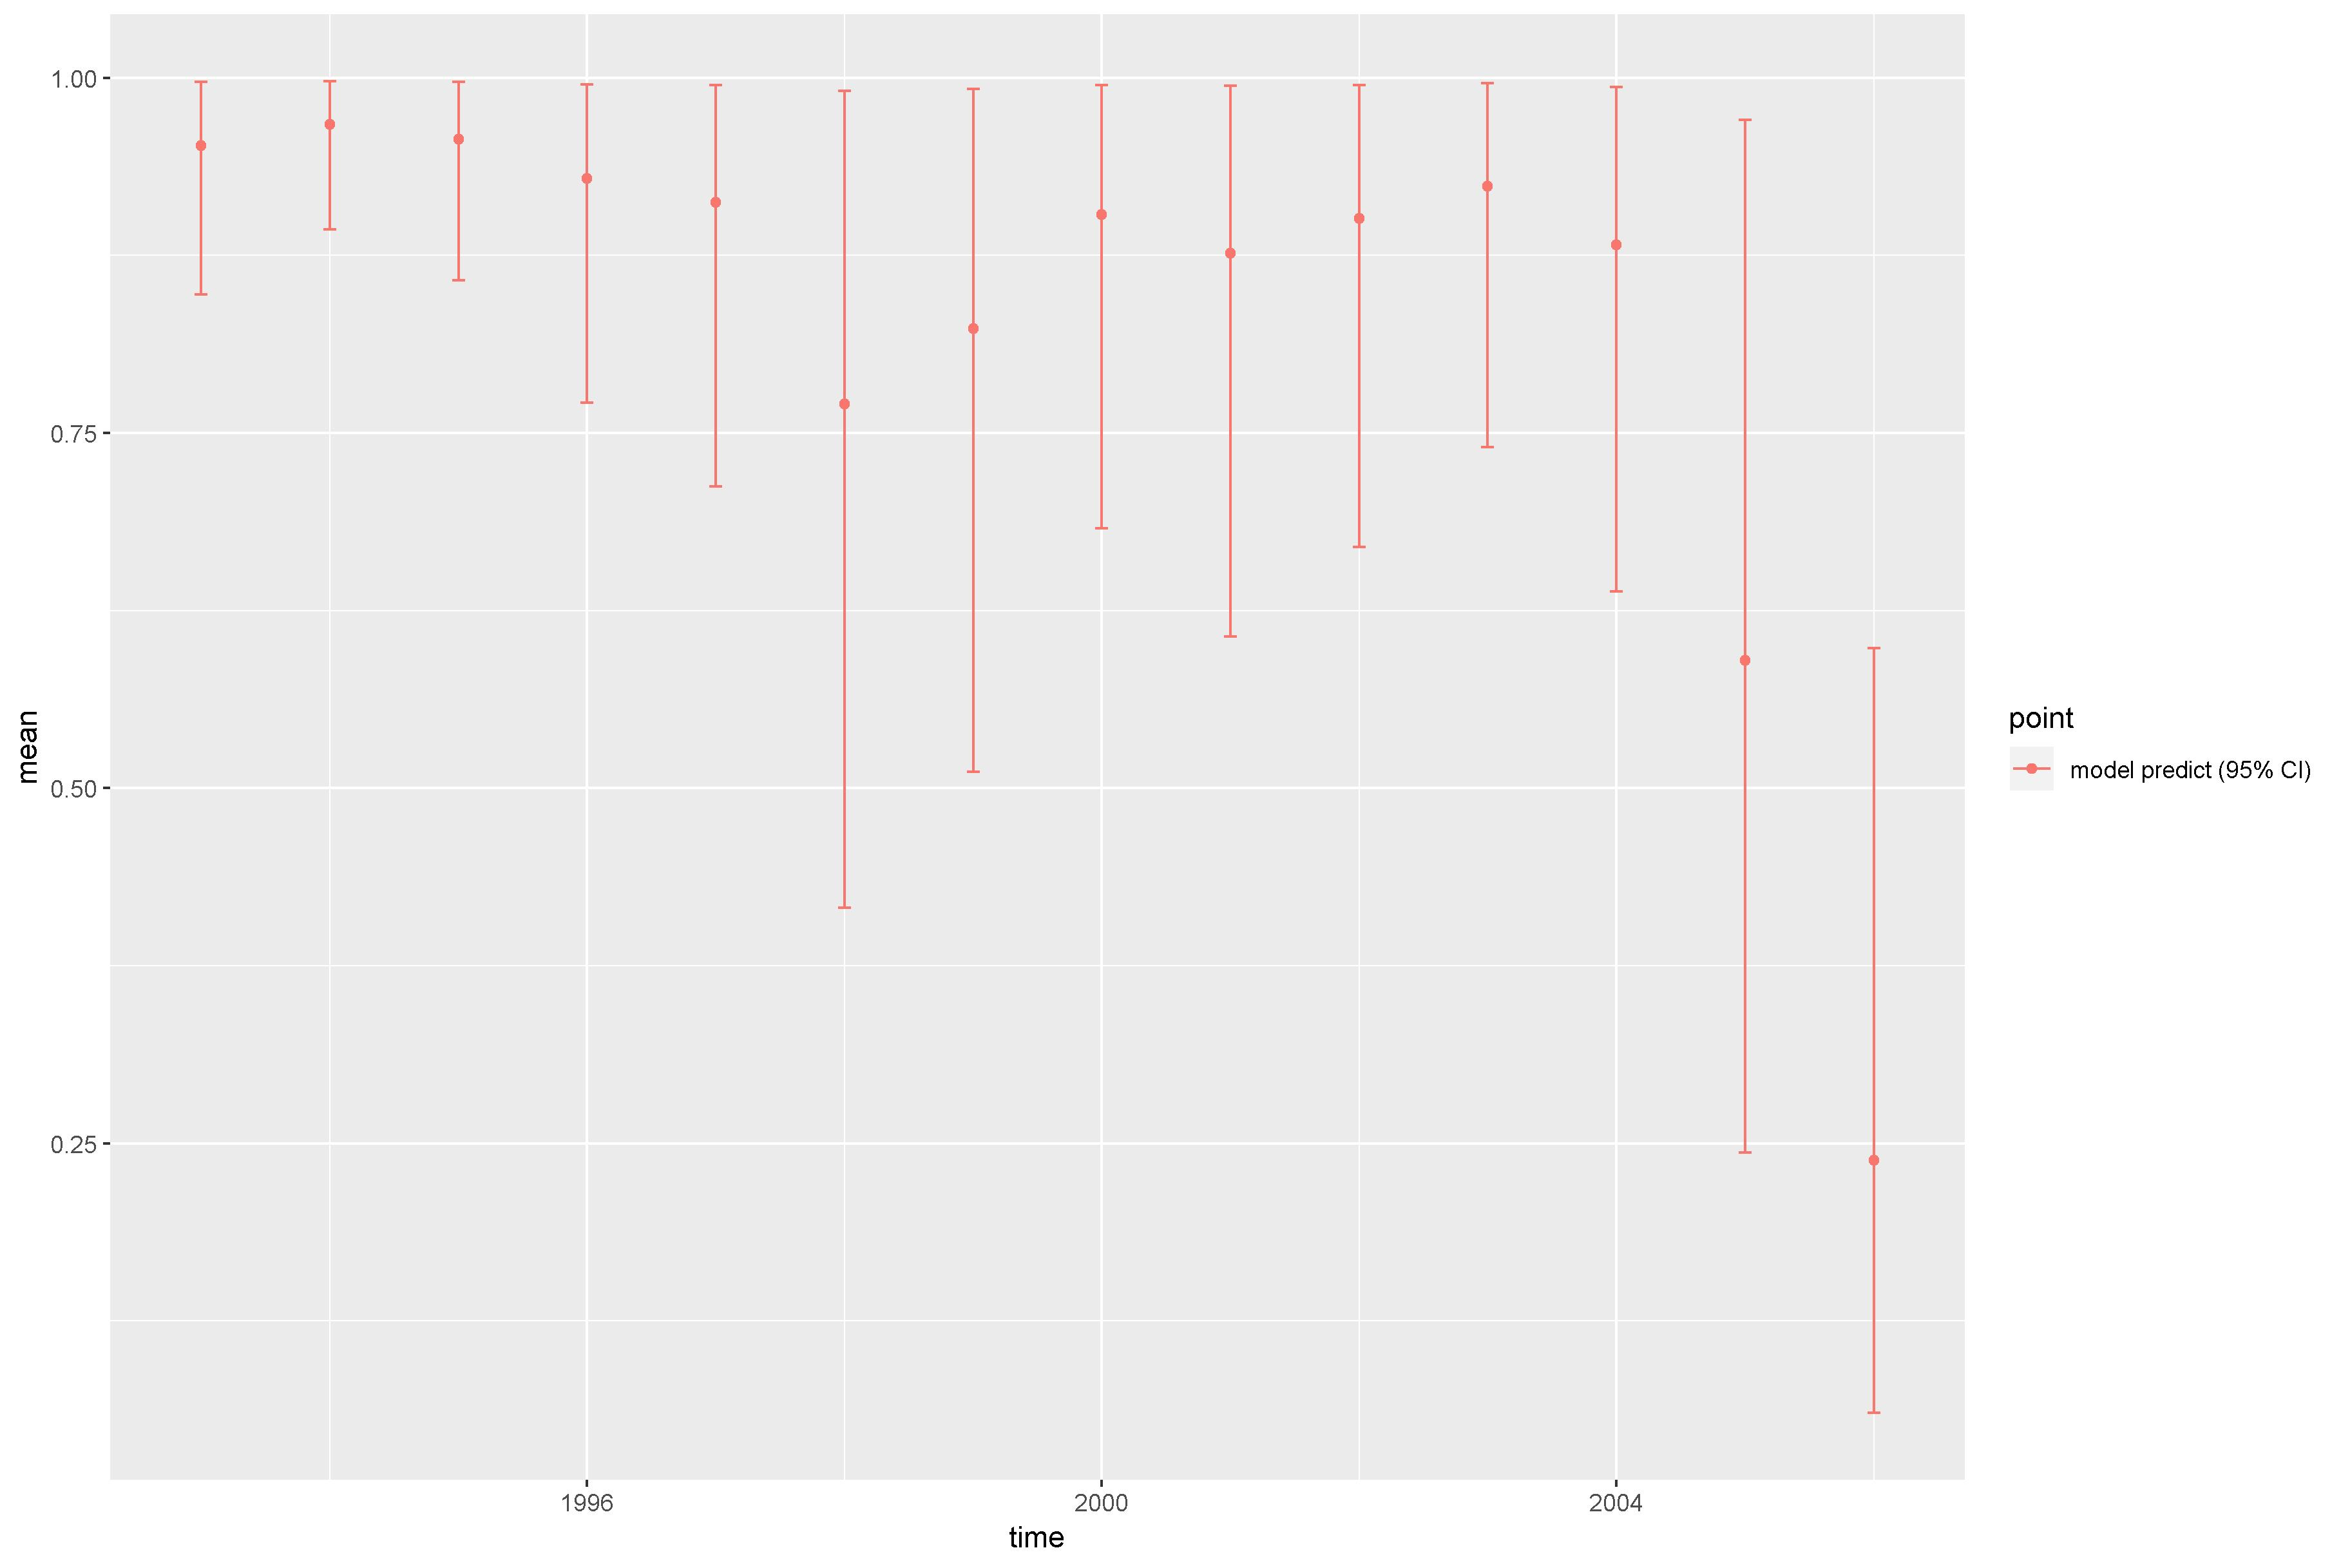

Data behind this chart, as committed beside it:
, point, mean, low, high, time
1, model predict (95% CI), 0.9523, 0.8477, 0.9972, 1993
2, model predict (95% CI), 0.9674, 0.8931, 0.9978, 1994
3, model predict (95% CI), 0.9568, 0.8574, 0.9973, 1995
4, model predict (95% CI), 0.9291, 0.7715, 0.9955, 1996
5, model predict (95% CI), 0.9126, 0.7122, 0.9949, 1997
6, model predict (95% CI), 0.7703, 0.4158, 0.9908, 1998
7, model predict (95% CI), 0.8236, 0.5116, 0.992, 1999
8, model predict (95% CI), 0.904, 0.6829, 0.9949, 2000
9, model predict (95% CI), 0.8766, 0.6066, 0.9944, 2001
10, model predict (95% CI), 0.901, 0.6699, 0.9952, 2002
11, model predict (95% CI), 0.9238, 0.7401, 0.9963, 2003
12, model predict (95% CI), 0.8827, 0.6384, 0.9937, 2004
13, model predict (95% CI), 0.5898, 0.2435, 0.9703, 2005
14, model predict (95% CI), 0.2379, 0.06014, 0.5986, 2006
